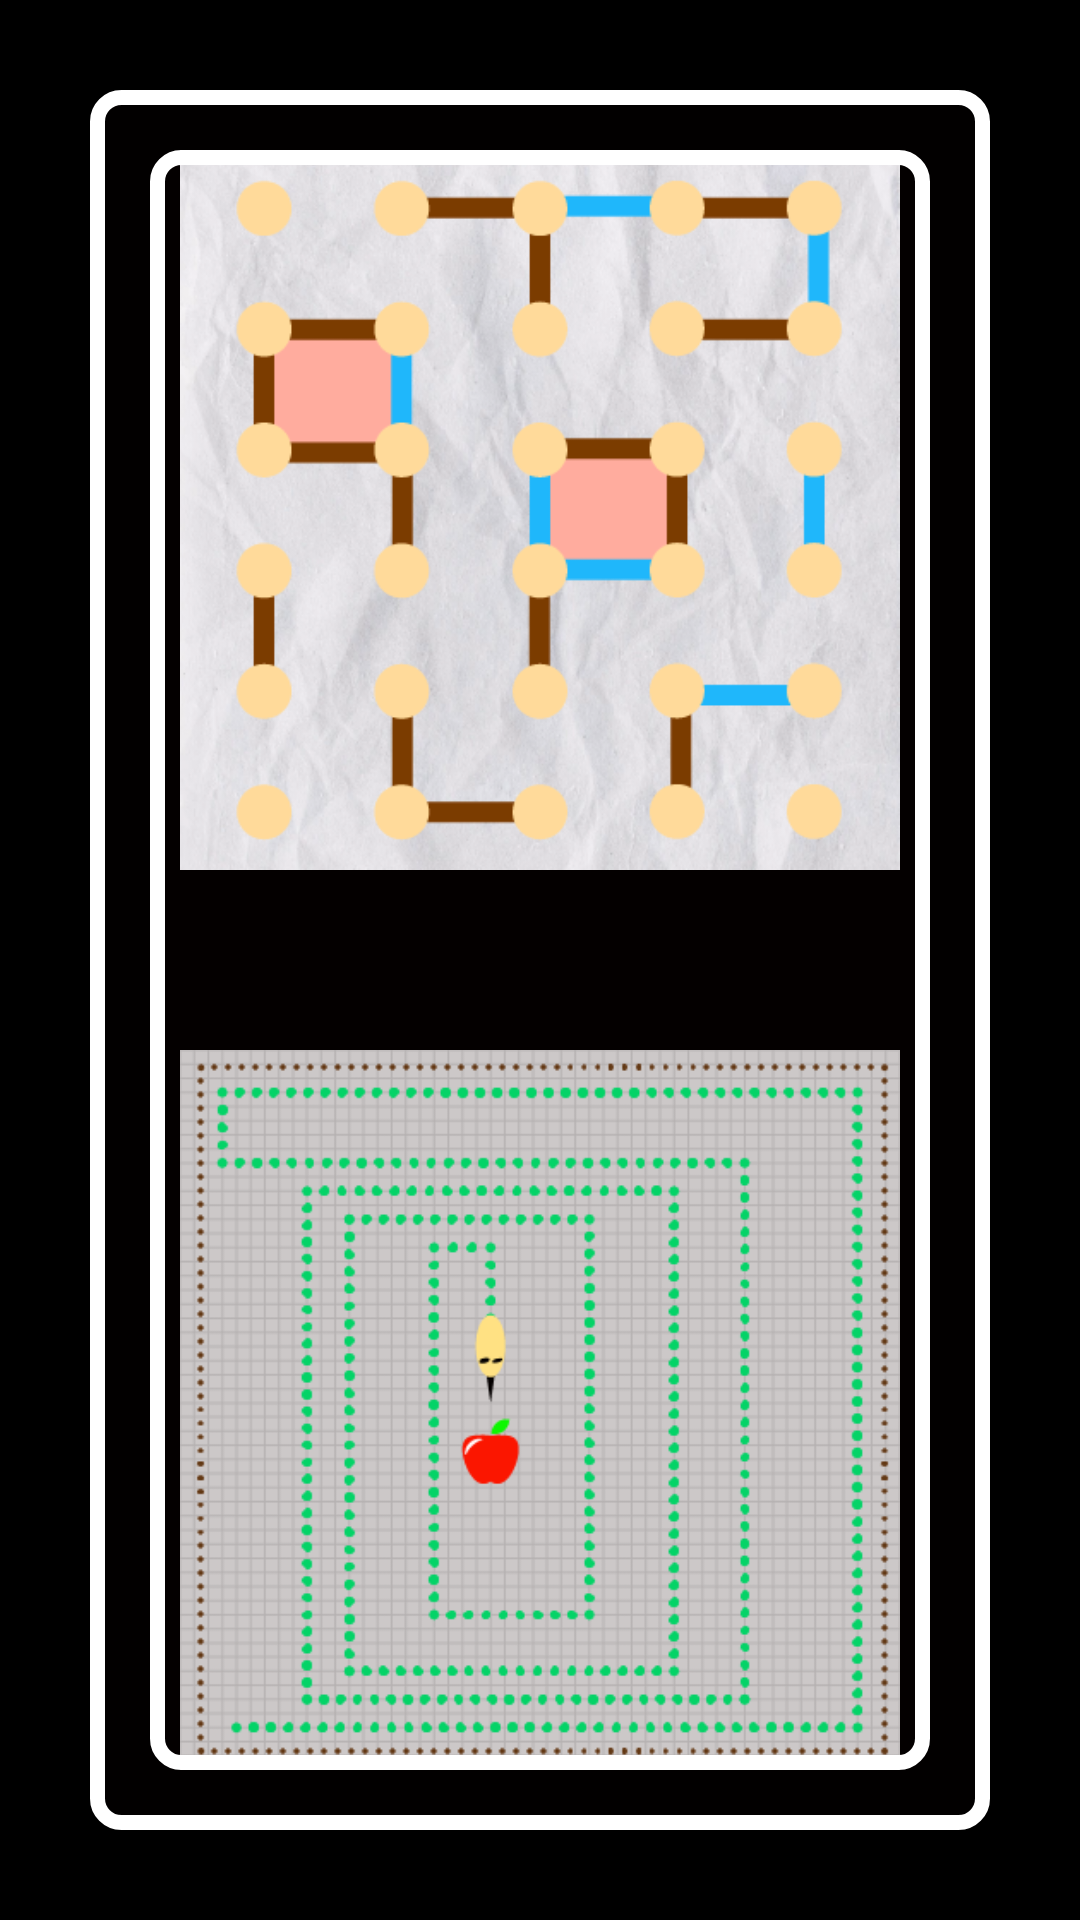

Write the Android layout XML for this screen, with the resource values it uses.
<!-- AndroidManifest.xml: application theme Theme.Utop -->
<!-- res/layout/activity_main.xml -->
<?xml version="1.0" encoding="utf-8"?>
<RelativeLayout
    xmlns:android="http://schemas.android.com/apk/res/android"
    xmlns:app="http://schemas.android.com/apk/res-auto"
    xmlns:tools="http://schemas.android.com/tools"
    android:layout_width="match_parent"
    android:layout_height="match_parent"
    android:background="@color/black"
    tools:context=".MainActivity">

    <LinearLayout
        android:layout_centerInParent="true"
        android:orientation="vertical"
        android:layout_width="300dp"
        android:layout_height="600dp">

        <ImageView
            android:id="@+id/dots"
            android:layout_width="match_parent"
            android:layout_height="0dp"
            android:layout_margin="30dp"
            android:layout_weight="1"
            android:src="@drawable/dots_logo"
            android:gravity="center"/>

        <ImageView
            android:id="@+id/snake"
            android:src="@drawable/snake_logo"
            android:layout_margin="30dp"
            android:layout_width="match_parent"
            android:layout_height="0dp"
            android:layout_weight="1"
            android:gravity="center" />

    </LinearLayout>

    <ImageView
        android:id="@+id/rect1"
        android:layout_margin="30dp"
        android:src="@drawable/rectangle"
        android:layout_width="match_parent"
        android:layout_height="match_parent"/>

    <ImageView
        android:id="@+id/rect2"
        android:layout_margin="50dp"
        android:src="@drawable/rectangle"
        android:layout_width="match_parent"
        android:layout_height="match_parent"/>

</RelativeLayout>
<!-- resources referenced by this layout -->
<resources>
  <color name="black">#FF000000</color>
  <!-- drawable dots_logo: png bitmap (drawable, 178027 bytes) -->
  <!-- drawable rectangle (drawable) -->
  <?xml version="1.0" encoding="utf-8"?>
  <shape xmlns:android="http://schemas.android.com/apk/res/android"
      android:shape="rectangle">
      <stroke android:width="5dp"
          android:color="@color/white"/>
      <corners android:radius="8dp"/>
      <solid android:color="@color/transparent" />
  </shape>
  <!-- drawable snake_logo: png bitmap (drawable, 33156 bytes) -->
  <style name="Theme.Utop" parent="Theme.MaterialComponents.DayNight.DarkActionBar">
          
          <item name="colorPrimary">@color/purple_500</item>
          <item name="colorPrimaryVariant">@color/purple_700</item>
          <item name="colorOnPrimary">@color/white</item>
          
          <item name="colorSecondary">@color/teal_200</item>
          <item name="colorSecondaryVariant">@color/teal_700</item>
          <item name="colorOnSecondary">@color/black</item>
          
          <item name="android:statusBarColor" tools:targetApi="l">?attr/colorPrimaryVariant</item>
          
      </style>
  <color name="white">#FFFFFFFF</color>
  <color name="transparent">#02F44336</color>
  <color name="purple_500">#FF6200EE</color>
  <color name="purple_700">#FF3700B3</color>
  <color name="teal_200">#FF03DAC5</color>
  <color name="teal_700">#FF018786</color>
</resources>
